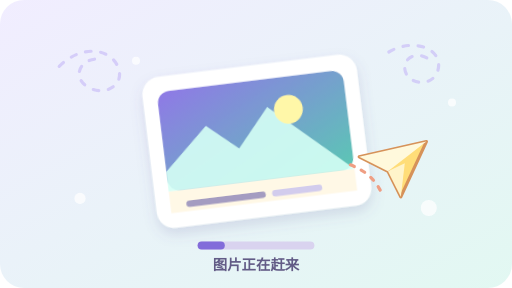
t = 0.00 s
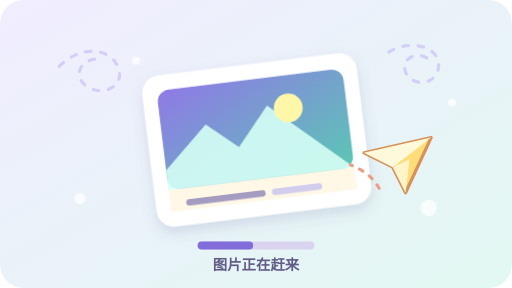
t = 0.41 s
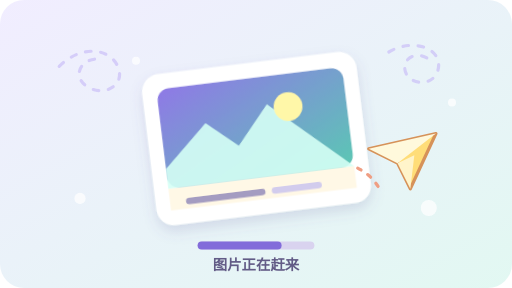
t = 0.83 s
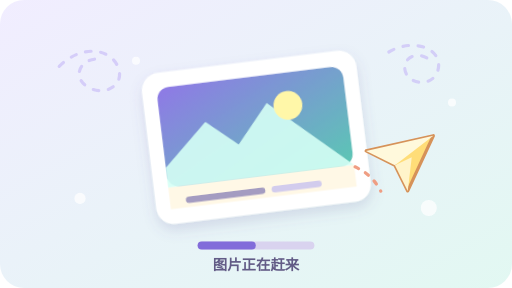
t = 1.20 s
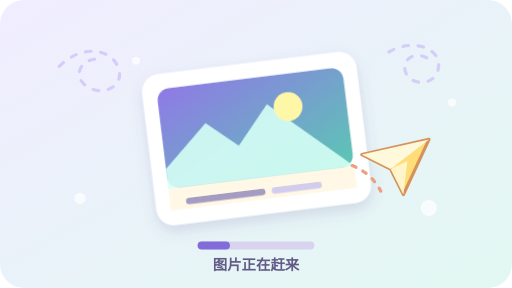
t = 1.58 s
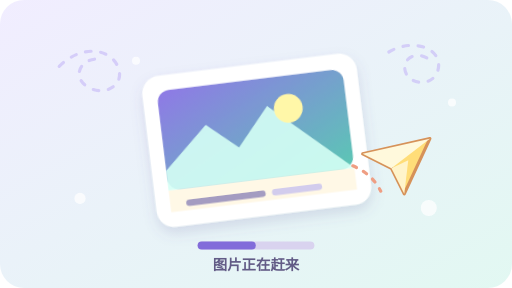
t = 2.10 s

The animated SVG that drew these frames (rendered in a browser with its animation timeline set to each time). Animation: 4 SMIL elements (animate=2,animateTransform=2); one cycle of 2.40 s, repeats indefinitely.

<svg xmlns="http://www.w3.org/2000/svg" viewBox="0 0 640 360" role="img" aria-labelledby="title description">
  <title id="title">图片正在赶来</title>
  <desc id="description">一架纸飞机把一张照片送到学习卡片上</desc>
  <defs>
    <linearGradient id="sky" x1="0" y1="0" x2="1" y2="1"><stop stop-color="#f1edff"/><stop offset="1" stop-color="#e2f8f2"/></linearGradient>
    <linearGradient id="photo" x1="0" y1="0" x2="1" y2="1"><stop stop-color="#8f79e6"/><stop offset="1" stop-color="#5bc7b4"/></linearGradient>
    <filter id="shadow" x="-20%" y="-20%" width="140%" height="150%"><feDropShadow dx="0" dy="8" stdDeviation="8" flood-color="#63579c" flood-opacity=".17"/></filter>
  </defs>
  <rect width="640" height="360" rx="30" fill="url(#sky)"/>
  <g fill="none" stroke="#c8bdf7" stroke-linecap="round" stroke-width="4" opacity=".66"><path d="M74 83c28-28 65-23 74 2 8 22-18 36-38 24-23-14-7-41 20-34" stroke-dasharray="7 12"/><path d="M486 65c32-19 70-3 61 24-7 21-39 17-41-3-2-16 19-22 31-11" stroke-dasharray="7 12"/></g>
  <g fill="#fff" opacity=".75"><circle cx="100" cy="248" r="7"/><circle cx="536" cy="260" r="10"/><circle cx="565" cy="128" r="5"/><circle cx="170" cy="76" r="5"/></g>
  <g filter="url(#shadow)" transform="rotate(-7 319 176)">
    <rect x="186" y="82" width="270" height="190" rx="22" fill="#fff"/><rect x="204" y="101" width="234" height="125" rx="15" fill="url(#photo)"/>
    <path d="M204 201l56-51 38 33 41-47 99 90H204z" fill="#d5fff6" opacity=".9"/><circle cx="365" cy="142" r="18" fill="#fff7a8"/>
    <path d="M204 226h234v27H204z" fill="#fff8e6"/><path d="M228 244h92" stroke="#a49cc1" stroke-linecap="round" stroke-width="8"/><path d="M336 244h55" stroke="#d2cced" stroke-linecap="round" stroke-width="8"/>
    <animateTransform attributeName="transform" type="translate" values="0 0;0 -5;0 0" dur="2.4s" repeatCount="indefinite" additive="sum"/>
  </g>
  <g transform="translate(449 177) rotate(-15)"><path d="M0 19 84 0 52 69 36 37z" fill="#ffdd78" stroke="#d69259" stroke-linejoin="round" stroke-width="4"/><path d="m36 37 16 32 5-42z" fill="#fff4ca"/><path d="M36 37 84 0 0 19z" fill="#fff9dc"/><animateTransform attributeName="transform" type="translate" values="449 177;462 166;449 177" dur="1.8s" repeatCount="indefinite"/></g>
  <path d="M438 206c20 8 30 18 38 33" fill="none" stroke="#ef9e83" stroke-linecap="round" stroke-width="4" stroke-dasharray="5 10"><animate attributeName="stroke-dashoffset" values="0;-30" dur="1s" repeatCount="indefinite"/></path>
  <g transform="translate(247 302)"><rect width="146" height="10" rx="5" fill="#d9d3ef"/><rect width="42" height="10" rx="5" fill="#826cda"><animate attributeName="width" values="34;105;34" dur="1.65s" repeatCount="indefinite"/></rect></g>
  <text x="320" y="337" fill="#625b86" font-family="-apple-system,BlinkMacSystemFont,'Segoe UI',sans-serif" font-size="18" font-weight="700" text-anchor="middle">图片正在赶来</text>
</svg>
